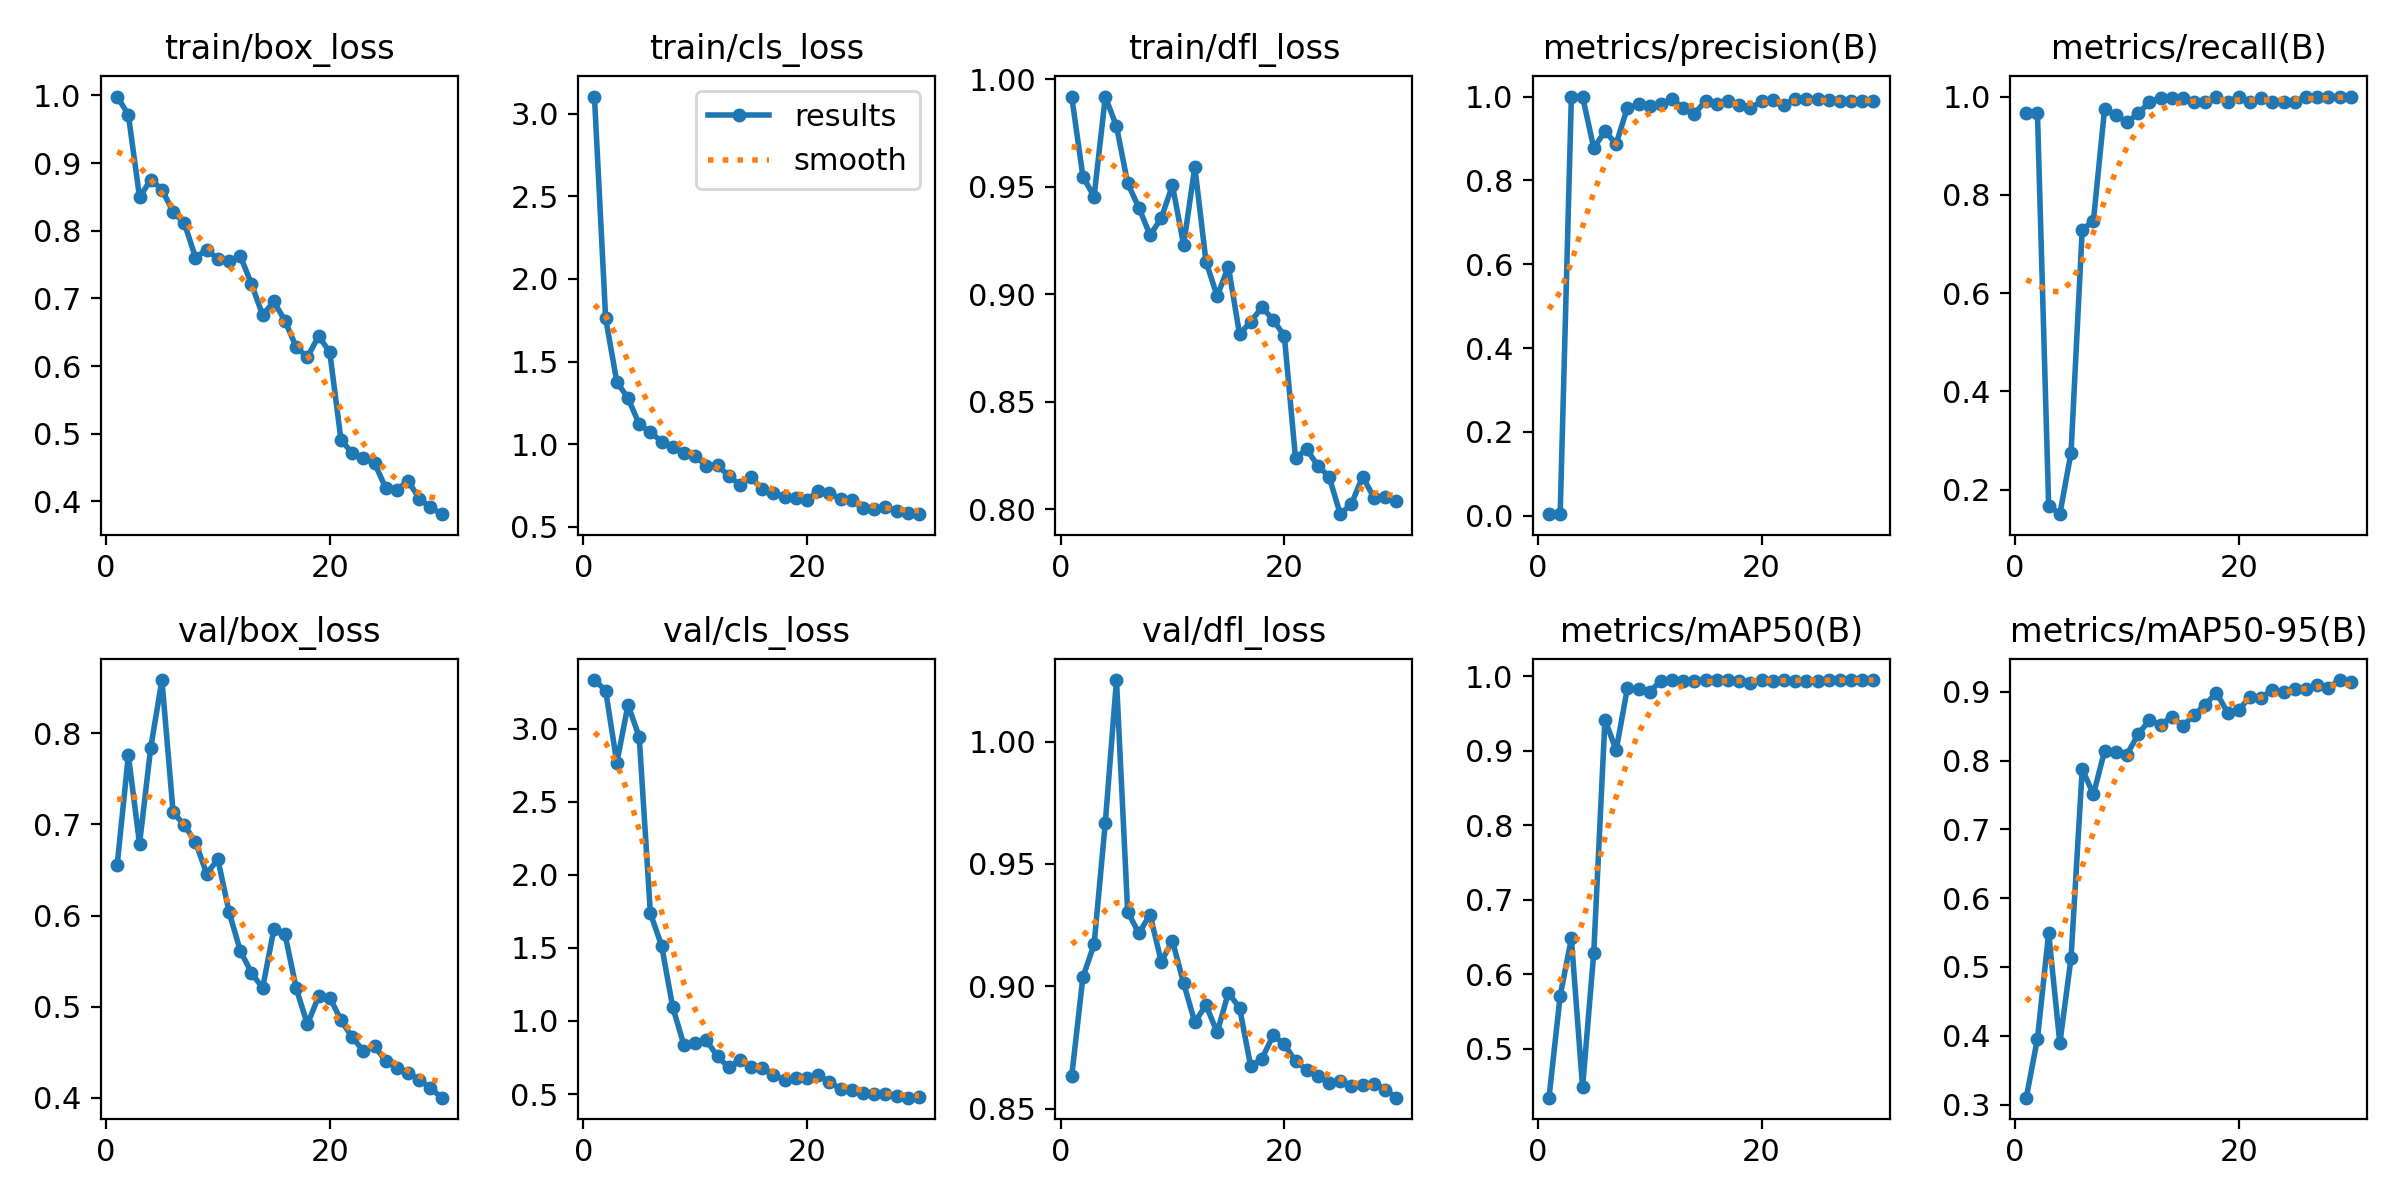

Source data for this figure (header and first rows):
epoch, time, train/box_loss, train/cls_loss, train/dfl_loss, metrics/precision(B), metrics/recall(B), metrics/mAP50(B), metrics/mAP50-95(B), val/box_loss, val/cls_loss, val/dfl_loss, lr/pg0, lr/pg1, lr/pg2
1, 20.81, 0.9982, 3.104, 0.992, 0.00388, 0.9655, 0.434, 0.31, 0.6557, 3.333, 0.8633, 0.0004446, 0.0004446, 0.0004446
2, 40.38, 0.9714, 1.763, 0.9547, 0.00547, 0.9655, 0.5709, 0.3958, 0.776, 3.261, 0.9038, 0.0008905, 0.0008905, 0.0008905
3, 59.81, 0.8492, 1.377, 0.9455, 1, 0.168, 0.6478, 0.5494, 0.6787, 2.768, 0.9171, 0.001305, 0.001305, 0.001305
4, 78.97, 0.8756, 1.279, 0.9919, 1, 0.1504, 0.4478, 0.389, 0.7845, 3.163, 0.9668, 0.001288, 0.001288, 0.001288
5, 98.16, 0.8609, 1.122, 0.9783, 0.8772, 0.2753, 0.6285, 0.5128, 0.8587, 2.944, 1.025, 0.00124, 0.00124, 0.00124
6, 117.7, 0.8276, 1.073, 0.9517, 0.9173, 0.7292, 0.9418, 0.7876, 0.7133, 1.737, 0.9305, 0.001193, 0.001193, 0.001193
7, 137.1, 0.8115, 1.016, 0.9403, 0.887, 0.7471, 0.9007, 0.7508, 0.6994, 1.515, 0.9216, 0.001146, 0.001146, 0.001146
8, 164.8, 0.7604, 0.9813, 0.9275, 0.9728, 0.9751, 0.9839, 0.814, 0.6806, 1.094, 0.9293, 0.001099, 0.001099, 0.001099
9, 194.5, 0.7719, 0.9475, 0.9354, 0.9812, 0.9619, 0.9832, 0.8126, 0.646, 0.8352, 0.9101, 0.001052, 0.001052, 0.001052
10, 216.3, 0.7584, 0.9268, 0.9508, 0.9771, 0.9478, 0.9795, 0.8087, 0.6617, 0.8484, 0.9186, 0.001005, 0.001005, 0.001005
11, 246, 0.7546, 0.8707, 0.923, 0.9813, 0.9655, 0.9939, 0.8385, 0.6039, 0.8681, 0.9013, 0.0009574, 0.0009574, 0.0009574
12, 275.7, 0.7627, 0.8736, 0.9593, 0.9933, 0.9885, 0.9947, 0.8583, 0.5614, 0.7576, 0.8853, 0.0009103, 0.0009103, 0.0009103
13, 306, 0.7215, 0.8071, 0.9152, 0.9729, 0.9979, 0.9943, 0.8521, 0.537, 0.6824, 0.8923, 0.0008631, 0.0008631, 0.0008631
14, 337.4, 0.6753, 0.7544, 0.8991, 0.9594, 0.9966, 0.9941, 0.8637, 0.5203, 0.7332, 0.8811, 0.000816, 0.000816, 0.000816
15, 367.4, 0.6954, 0.7993, 0.9129, 0.9894, 0.9979, 0.995, 0.8503, 0.585, 0.686, 0.8974, 0.0007688, 0.0007688, 0.0007688
16, 397.1, 0.6668, 0.7269, 0.8814, 0.9831, 0.9885, 0.9947, 0.8663, 0.5793, 0.6784, 0.8911, 0.0007216, 0.0007216, 0.0007216
17, 426.5, 0.6281, 0.7016, 0.8873, 0.9904, 0.9885, 0.9947, 0.8814, 0.52, 0.6328, 0.8672, 0.0006745, 0.0006745, 0.0006745
18, 455.7, 0.6131, 0.6833, 0.8939, 0.9807, 0.9987, 0.9939, 0.8988, 0.4805, 0.5959, 0.8704, 0.0006273, 0.0006273, 0.0006273
19, 485.5, 0.6444, 0.6742, 0.8882, 0.9725, 0.9885, 0.9917, 0.8693, 0.5111, 0.6082, 0.8799, 0.0005802, 0.0005802, 0.0005802
20, 515, 0.6205, 0.6594, 0.8806, 0.9887, 1, 0.995, 0.8738, 0.5099, 0.6081, 0.8764, 0.000533, 0.000533, 0.000533
21, 544.8, 0.4911, 0.7192, 0.8238, 0.9909, 0.9885, 0.9943, 0.8927, 0.4852, 0.6311, 0.8693, 0.0004859, 0.0004859, 0.0004859
22, 573.6, 0.4714, 0.7045, 0.8279, 0.9808, 0.9972, 0.995, 0.8913, 0.4661, 0.5818, 0.866, 0.0004387, 0.0004387, 0.0004387
23, 601.3, 0.4636, 0.6674, 0.8201, 0.9943, 0.9885, 0.9943, 0.9032, 0.4515, 0.534, 0.8633, 0.0003915, 0.0003915, 0.0003915
24, 630.8, 0.4568, 0.6638, 0.8151, 0.9937, 0.9885, 0.9943, 0.9004, 0.4563, 0.5312, 0.8606, 0.0003444, 0.0003444, 0.0003444
25, 660.7, 0.4197, 0.6145, 0.7976, 0.9944, 0.9885, 0.9943, 0.9033, 0.4405, 0.5068, 0.8612, 0.0002972, 0.0002972, 0.0002972
26, 690.3, 0.4173, 0.6101, 0.8024, 0.992, 1, 0.995, 0.9039, 0.433, 0.4979, 0.8594, 0.0002501, 0.0002501, 0.0002501
27, 719.6, 0.4303, 0.6204, 0.8152, 0.9898, 1, 0.995, 0.91, 0.4271, 0.5021, 0.8598, 0.0002029, 0.0002029, 0.0002029
28, 748.8, 0.4043, 0.5958, 0.8054, 0.9902, 1, 0.995, 0.9054, 0.4198, 0.4894, 0.8601, 0.0001558, 0.0001558, 0.0001558
29, 777.6, 0.3913, 0.5862, 0.8058, 0.9897, 1, 0.995, 0.9171, 0.4104, 0.4753, 0.8578, 0.0001086, 0.0001086, 0.0001086
30, 807.4, 0.3812, 0.5765, 0.8037, 0.9905, 1, 0.995, 0.9148, 0.3999, 0.478, 0.8545, 6.1447e-05, 6.1447e-05, 6.1447e-05
